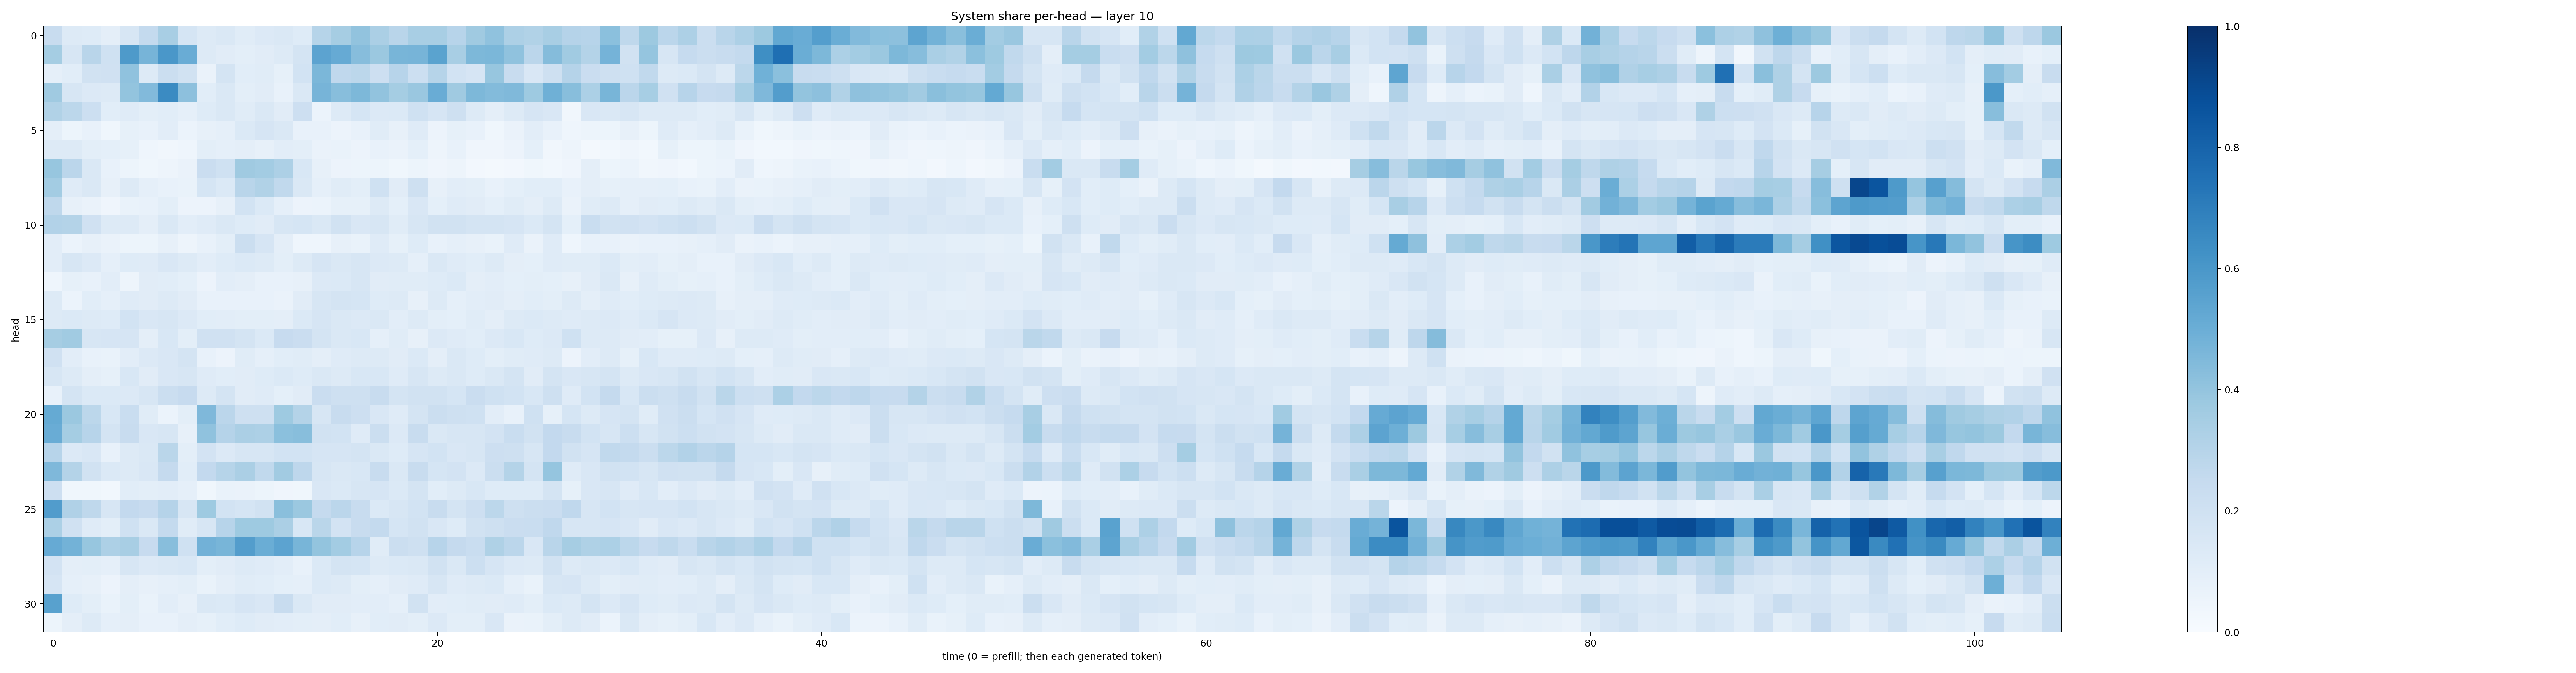

The file beside this chart, header and first rows:
0.2351834, 0.12834154, 0.12214145, 0.09570755, 0.15868749, 0.25734478, 0.34095076, 0.16923194, 0.13173181, 0.14582843, 0.11659927, 0.13606343, 0.14342253, 0.123403, 0.3005361, 0.3511481, 0.40249702, 0.33307922, 0.29278314, 0.34018892, 0.34016618, 0.29535773, 0.3690656, 0.4064362
0.3524, 0.1603, 0.2913, 0.1995, 0.5896, 0.4712, 0.6002, 0.5065, 0.1266, 0.1096, 0.0993, 0.1109, 0.1306, 0.1768, 0.5449, 0.5152, 0.4326, 0.3806, 0.4682, 0.472, 0.5487, 0.3401, 0.4547, 0.4596
0.08673, 0.1055, 0.1913, 0.1983, 0.4067, 0.1291, 0.2191, 0.188, 0.06401, 0.1729, 0.1081, 0.1163, 0.08277, 0.1847, 0.4583, 0.2695, 0.2777, 0.2112, 0.2962, 0.215, 0.2993, 0.1854, 0.1652, 0.3934
0.3679, 0.1563, 0.1347, 0.1255, 0.3998, 0.4416, 0.6493, 0.4147, 0.1059, 0.1439, 0.09952, 0.111, 0.07474, 0.1412, 0.4689, 0.4277, 0.456, 0.4052, 0.3551, 0.3833, 0.5047, 0.3687, 0.4537, 0.4382
0.3155, 0.2795, 0.2184, 0.1075, 0.1188, 0.09913, 0.1092, 0.08642, 0.1246, 0.1447, 0.1134, 0.1429, 0.1115, 0.214, 0.06041, 0.1295, 0.1689, 0.1364, 0.1374, 0.2005, 0.1643, 0.2085, 0.1277, 0.0954
0.09654, 0.05403, 0.07721, 0.03854, 0.08492, 0.07458, 0.1031, 0.06092, 0.07981, 0.08948, 0.1405, 0.1671, 0.141, 0.07501, 0.07446, 0.05804, 0.07502, 0.117, 0.08143, 0.1202, 0.05771, 0.08281, 0.07387, 0.03807
0.1271, 0.126, 0.1012, 0.09014, 0.08307, 0.0442, 0.0318, 0.04355, 0.1005, 0.0888, 0.09444, 0.08122, 0.1021, 0.09926, 0.06385, 0.06684, 0.05755, 0.07236, 0.06353, 0.0926, 0.05068, 0.07614, 0.0415, 0.03926
0.3922, 0.2829, 0.1483, 0.07724, 0.05409, 0.03564, 0.0506, 0.0649, 0.2303, 0.2004, 0.3678, 0.3566, 0.328, 0.1527, 0.07874, 0.05516, 0.05429, 0.05267, 0.03877, 0.05198, 0.04219, 0.0493, 0.02478, 0.01818
0.3557, 0.1195, 0.1464, 0.08123, 0.1263, 0.08769, 0.0737, 0.06765, 0.168, 0.1385, 0.292, 0.3159, 0.2635, 0.1477, 0.08674, 0.1156, 0.09788, 0.2003, 0.1119, 0.2079, 0.079, 0.1032, 0.09783, 0.07165
0.2708, 0.08148, 0.06465, 0.04279, 0.06908, 0.07161, 0.1002, 0.05505, 0.05656, 0.08155, 0.1862, 0.1393, 0.08642, 0.05512, 0.06227, 0.08247, 0.08463, 0.1282, 0.09042, 0.1515, 0.09219, 0.1201, 0.1131, 0.09051
0.3102, 0.3052, 0.1991, 0.1291, 0.132, 0.09631, 0.1476, 0.105, 0.1178, 0.1472, 0.1247, 0.1102, 0.1632, 0.1699, 0.1455, 0.1877, 0.1485, 0.1592, 0.1145, 0.1577, 0.1921, 0.1919, 0.1721, 0.1754
0.1016, 0.05891, 0.07932, 0.06336, 0.05309, 0.05325, 0.07858, 0.05046, 0.07487, 0.1005, 0.2235, 0.1655, 0.09669, 0.046, 0.0459, 0.07884, 0.06819, 0.1179, 0.08505, 0.1227, 0.07159, 0.0868, 0.07939, 0.06994
0.1046, 0.1628, 0.133, 0.08753, 0.123, 0.1173, 0.152, 0.127, 0.1019, 0.1219, 0.1391, 0.1293, 0.09911, 0.132, 0.1672, 0.1469, 0.1627, 0.1365, 0.1311, 0.08644, 0.1422, 0.1179, 0.1087, 0.1303
0.0451, 0.08583, 0.07413, 0.1019, 0.04866, 0.1123, 0.1084, 0.09048, 0.05706, 0.1045, 0.09647, 0.07378, 0.07068, 0.08125, 0.1367, 0.1391, 0.1581, 0.1103, 0.1164, 0.1139, 0.1249, 0.1386, 0.09735, 0.1049
0.1294, 0.06063, 0.1058, 0.08598, 0.1176, 0.1106, 0.1323, 0.1129, 0.07227, 0.07179, 0.07338, 0.07265, 0.06579, 0.1098, 0.1592, 0.173, 0.1685, 0.124, 0.128, 0.08133, 0.1281, 0.087, 0.103, 0.1107
0.1261, 0.1406, 0.1324, 0.124, 0.185, 0.1485, 0.1631, 0.1328, 0.1076, 0.1016, 0.09826, 0.1014, 0.0969, 0.1393, 0.1675, 0.1455, 0.1349, 0.1422, 0.1032, 0.1289, 0.09894, 0.09045, 0.1146, 0.09744
0.348, 0.3664, 0.157, 0.1642, 0.1662, 0.09665, 0.1548, 0.09927, 0.1971, 0.1985, 0.1735, 0.1382, 0.2459, 0.2288, 0.1783, 0.1417, 0.1528, 0.08625, 0.1139, 0.08081, 0.1366, 0.1197, 0.1066, 0.136
0.1958, 0.1046, 0.0714, 0.06806, 0.1023, 0.1361, 0.1495, 0.175, 0.07216, 0.05541, 0.1146, 0.08838, 0.1074, 0.1144, 0.09573, 0.1178, 0.1307, 0.131, 0.1116, 0.1374, 0.09412, 0.1422, 0.1218, 0.1014
0.1567, 0.1288, 0.09665, 0.08514, 0.1526, 0.113, 0.1523, 0.1614, 0.1197, 0.1073, 0.1122, 0.1246, 0.1369, 0.1218, 0.1417, 0.1315, 0.1533, 0.1533, 0.1203, 0.163, 0.1302, 0.1431, 0.1245, 0.1427
0.07726, 0.1768, 0.1369, 0.138, 0.1334, 0.1587, 0.2235, 0.2427, 0.1295, 0.1769, 0.1098, 0.1202, 0.09118, 0.1128, 0.2274, 0.2036, 0.2097, 0.2359, 0.1771, 0.1941, 0.1915, 0.168, 0.2272, 0.2007
0.5173, 0.3826, 0.2794, 0.1527, 0.2311, 0.1156, 0.06224, 0.1005, 0.4505, 0.2846, 0.2052, 0.2089, 0.3726, 0.3058, 0.1582, 0.2399, 0.2116, 0.1484, 0.1207, 0.1748, 0.2258, 0.2106, 0.2029, 0.1029
0.505, 0.3554, 0.2962, 0.1734, 0.2382, 0.1502, 0.1618, 0.08162, 0.4082, 0.3041, 0.3325, 0.326, 0.419, 0.4259, 0.1884, 0.1851, 0.1179, 0.2212, 0.1355, 0.2379, 0.1484, 0.1616, 0.1618, 0.1813
0.2933, 0.1354, 0.152, 0.07802, 0.1263, 0.1429, 0.2891, 0.09978, 0.1828, 0.1329, 0.1605, 0.1602, 0.1865, 0.1865, 0.1676, 0.1678, 0.1751, 0.1484, 0.1236, 0.1656, 0.1863, 0.1519, 0.163, 0.2137
0.4518, 0.3086, 0.1918, 0.1398, 0.129, 0.1513, 0.2538, 0.1077, 0.2587, 0.2971, 0.3343, 0.2645, 0.363, 0.2741, 0.1626, 0.1415, 0.1531, 0.24, 0.1456, 0.24, 0.1687, 0.1833, 0.1357, 0.2224
0.2142, 0.03807, 0.03721, 0.03089, 0.1059, 0.09994, 0.1049, 0.08656, 0.0354, 0.06689, 0.0634, 0.05265, 0.04081, 0.03858, 0.1492, 0.1389, 0.1601, 0.1657, 0.1398, 0.172, 0.1079, 0.1282, 0.1531, 0.1219
0.576, 0.3179, 0.273, 0.158, 0.2614, 0.2427, 0.3034, 0.1624, 0.3718, 0.1851, 0.1685, 0.1906, 0.4257, 0.3817, 0.2505, 0.2851, 0.2409, 0.1399, 0.1636, 0.1838, 0.2369, 0.1726, 0.2137, 0.2794
0.3312, 0.1988, 0.1202, 0.09899, 0.2014, 0.1413, 0.2573, 0.1155, 0.1611, 0.2943, 0.3734, 0.3737, 0.3359, 0.1559, 0.2871, 0.1827, 0.2371, 0.2567, 0.1687, 0.1949, 0.1494, 0.1248, 0.1939, 0.2036
0.5121, 0.4771, 0.3933, 0.3247, 0.3406, 0.246, 0.4285, 0.2029, 0.4834, 0.4679, 0.5733, 0.5023, 0.5441, 0.4665, 0.4003, 0.3579, 0.2967, 0.1145, 0.2237, 0.2085, 0.2935, 0.2515, 0.2315, 0.3241
0.1823, 0.09758, 0.1011, 0.08693, 0.1622, 0.1347, 0.1455, 0.1562, 0.1003, 0.1107, 0.1252, 0.1181, 0.1033, 0.07216, 0.1376, 0.1743, 0.1696, 0.1255, 0.1382, 0.1471, 0.1946, 0.148, 0.2148, 0.1648
0.1651, 0.08943, 0.08087, 0.0549, 0.09541, 0.08202, 0.08633, 0.09838, 0.07004, 0.09531, 0.115, 0.1075, 0.08999, 0.08923, 0.1398, 0.1292, 0.09775, 0.08938, 0.1113, 0.1181, 0.1563, 0.1181, 0.1253, 0.1396
0.5573, 0.1228, 0.09955, 0.06839, 0.09766, 0.06969, 0.1046, 0.08022, 0.1448, 0.1391, 0.1663, 0.1494, 0.2405, 0.1454, 0.11, 0.1109, 0.1036, 0.1039, 0.08649, 0.1891, 0.1018, 0.1068, 0.1141, 0.1131
0.05327, 0.09517, 0.1257, 0.08677, 0.0939, 0.07555, 0.07593, 0.09564, 0.0842, 0.1057, 0.1241, 0.1122, 0.1036, 0.09957, 0.09602, 0.1091, 0.07859, 0.1086, 0.1132, 0.1012, 0.133, 0.09975, 0.09847, 0.1488
